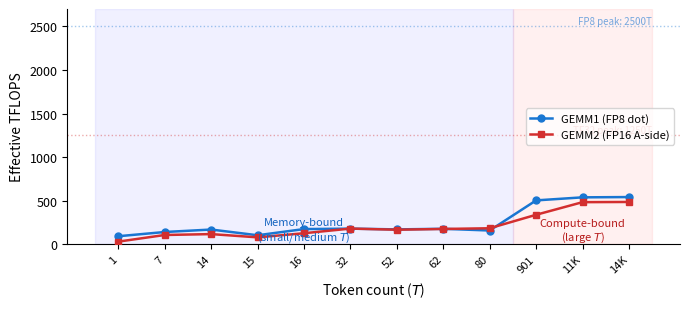

This chart was generated by the following Python code: (Note: this script raises an exception after producing the figure.)
"""TFLOPS efficiency vs T for GEMM1 and GEMM2."""
import matplotlib
matplotlib.use('Agg')
import matplotlib.pyplot as plt
import numpy as np

# From ncu_profiler_yjl.txt summary
T_vals = [1, 7, 14, 15, 16, 32, 52, 62, 80, 901, 11948, 14107]
gemm1_tf = [91.0, 139.4, 167.7, 102.1, 173.1, 178.1, 169.4, 176.3, 156.6, 502.4, 537.4, 540.7]
gemm2_tf = [29.0, 105.2, 115.4, 78.0, 125.3, 178.7, 165.7, 174.4, 182.4, 337.3, 482.1, 484.3]

# B200 peaks
fp8_peak = 2500
tf32_peak = 1250

fig, ax = plt.subplots(figsize=(7, 3.2))

ax.plot(range(len(T_vals)), gemm1_tf, 'o-', color='#1976d2', linewidth=1.8,
        markersize=5, label='GEMM1 (FP8 dot)', zorder=3)
ax.plot(range(len(T_vals)), gemm2_tf, 's-', color='#d32f2f', linewidth=1.8,
        markersize=5, label='GEMM2 (FP16 A-side)', zorder=3)

# Peak reference lines
ax.axhline(y=fp8_peak, color='#1976d2', linestyle=':', linewidth=1, alpha=0.4)
ax.text(len(T_vals)-0.5, fp8_peak+30, f'FP8 peak: {fp8_peak}T', fontsize=7,
        color='#1976d2', ha='right', alpha=0.6)
ax.axhline(y=tf32_peak, color='#d32f2f', linestyle=':', linewidth=1, alpha=0.4)
ax.text(len(T_vals)-0.5, tf32_peak+30, f'TF32 peak: {tf32_peak}T', fontsize=7,
        color='#d32f2f', ha='right', alpha=0.6)

# Regions
ax.axvspan(-0.5, 8.5, alpha=0.06, color='blue', zorder=0)
ax.axvspan(8.5, 11.5, alpha=0.06, color='red', zorder=0)
ax.text(4, 50, 'Memory-bound\n(small/medium $T$)', fontsize=8, ha='center',
        color='#1565c0', style='italic')
ax.text(10, 50, 'Compute-bound\n(large $T$)', fontsize=8, ha='center',
        color='#b71c1c', style='italic')

ax.set_xticks(range(len(T_vals)))
ax.set_xticklabels([str(t) if t < 1000 else f'{t//1000}K' for t in T_vals],
                   fontsize=8, rotation=45, ha='right')
ax.set_xlabel('Token count ($T$)', fontsize=10)
ax.set_ylabel('Effective TFLOPS', fontsize=10)
ax.legend(fontsize=8, loc='center right')
ax.set_ylim(0, 2700)
ax.spines['top'].set_visible(False)
ax.spines['right'].set_visible(False)
ax.tick_params(axis='y', labelsize=9)

plt.tight_layout()
plt.savefig('D:/Janice_Research/2026/mlsys_note/figures/tflops_efficiency.pdf', bbox_inches='tight', dpi=300)
plt.savefig('D:/Janice_Research/2026/mlsys_note/figures/tflops_efficiency.png', bbox_inches='tight', dpi=300)
print("Saved figures/tflops_efficiency.pdf and .png")
